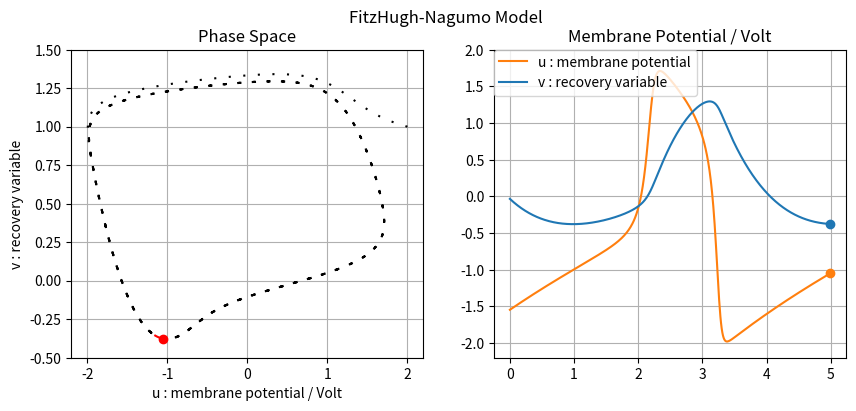

Python code for this plot: (Note: this script raises an exception after producing the figure.)
# -*- coding: utf-8 -*-
"""
Created on Wed Jul 18 19:48:06 2018

[redacted]
"""
import numpy as np
import matplotlib.pyplot as plt
import matplotlib.animation as animation
import scipy.integrate as integrate
 
I = 0.34 #external stimulus
a = 0.7
b = 0.8
c = 10
 
def FHN(state, t):
    """
    FitzHugh-Nagumo Equations
    u : the membrane potential
    v : a recovery variable
    """
    u, v = state
    dot_u = c * (-v + u - pow(u,3)/3 + I)
    dot_v = u - b * v + a
    return dot_u, dot_v
 
#initial state
u0 = 2.0
v0 = 1.0
 
t = np.arange(0.0, 5, 0.01)
 
#全軌道の表示用
t0 = np.arange(0.0, 20, 0.01)
y_all = integrate.odeint(FHN, [u0, v0], t0)
u_all = y_all[:,0] 
v_all = y_all[:,1]
 
fig, (ax1, ax2) = plt.subplots(ncols=2, figsize=(10,4))
fig.suptitle("FitzHugh-Nagumo Model")
 
len_t = len(t) 
dt = 5 #time steps
 
#animationの1step
def update(i):
    global y, y0
     
    #y0の初期値の設定
    if i ==0:
        y0 = [u0, v0]
   
    #現在描写されているグラフを消去
    ax1.cla() 
    ax2.cla() 
     
    #微分方程式を解く
    y = integrate.odeint(FHN, y0, t)
     
    #1Step(=dt)後のyの値を次のステップでのy0の値に更新する
    y0 = (y[dt,0], y[dt,1]) 
     
    #配列としてu,vを取得
    u = y[:,0] 
    v = y[:,1]
     
    #Phase Space
    ax1.plot(u_all, v_all, color="k", dashes=[1, 6])
    ax1.plot(u[len_t-20:len_t-1], v[len_t-20:len_t-1],color="r")
    ax1.plot(u[len_t-1],v[len_t-1],'o--', color="r") #uのmarker
    ax1.set_xlabel("u : membrane potential / Volt")
    ax1.set_ylabel("v : recovery variable")
    ax1.set_xlim([-2.2,2.2])
    ax1.set_ylim([-0.5,1.5])
    ax1.set_title("Phase Space")
    ax1.grid()
     
    #Membrane Potential
    ax2.plot(t, u, label="u : membrane potential", color="#ff7f0e") 
    ax2.plot(t, v, label="v : recovery variable", color="#1f77b4")
    ax2.plot(t[len_t-1], u[len_t-1],'o--', color="#ff7f0e") #uのmarker
    ax2.plot(t[len_t-1], v[len_t-1],'o--', color="#1f77b4") #vのmarker
    ax2.set_title("Membrane Potential / Volt")
    ax2.set_ylim([-2.2,2.0])
    ax2.grid()
    ax2.legend(bbox_to_anchor=(0, 1),
               loc='upper left',
               borderaxespad=0)
 
ani = animation.FuncAnimation(fig, update, interval=100,
                              frames=300)
#plt.show() #表示
ani.save("FitzHugh-Nagumo_all.mp4") #保存